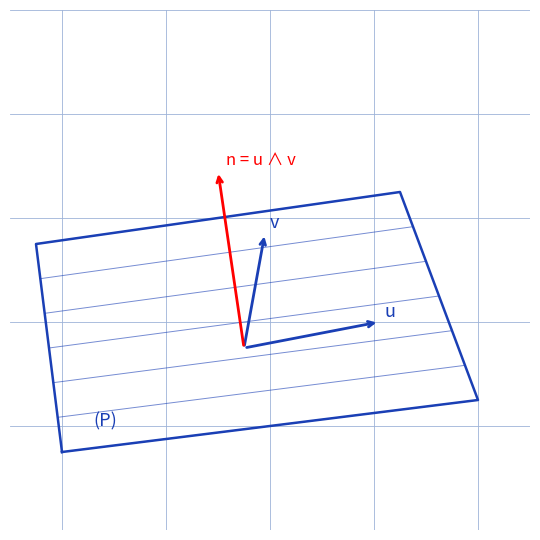

Python code for this plot:
"""Reproduit la figure de caracteristiques-plan (prise 2, ex-caracteristiques-plan-2) : deux vecteurs directeurs u, v du plan (P).

Manuscrit : u et v directeurs de (P), n = u wedge v normal ; cas c=0 (n horizontal).
Schema : plan en coupe, u et v dans le plan, n perpendiculaire.
Style impose : grille #9db3d8, tick_params sans etiquettes, jamais axis("off").

Sortie : raw/geometrie/caracteristiques-plan/assets/plan-directeurs.png
Usage : uv run scripts/reproduce_caracteristiques-plan_2.py (depuis ~/KpihX-Labs/Explore/lab/)
"""
from pathlib import Path
import matplotlib.pyplot as plt
import numpy as np

OUT = Path.home() / "KpihX-Labs/Explore/sciencurious/raw/geometrie/caracteristiques-plan/assets/plan-directeurs.png"
OUT.parent.mkdir(parents=True, exist_ok=True)

fig, ax = plt.subplots(figsize=(7.5, 5.5))
ax.set_xlim(-5, 5)
ax.set_ylim(-4, 6)
ax.grid(True, color="#9db3d8", linewidth=0.6)
ax.set_axisbelow(True)
ax.tick_params(labelbottom=False, labelleft=False, length=0)
for s in ax.spines.values():
    s.set_visible(False)
ax.set_aspect("equal")

P = np.array([[-4, -2.5], [4, -1.5], [2.5, 2.5], [-4.5, 1.5], [-4, -2.5]])
ax.plot(P[:, 0], P[:, 1], color="#1a3fb5", linewidth=1.8)
O = np.array([-0.5, -0.5])
U = O + np.array([2.6, 0.5])
V = O + np.array([0.4, 2.2])
N = O + np.array([-0.5, 3.4])
for t in np.linspace(0, 1, 7):
    a = P[0] * (1 - t) + P[3] * t
    b = P[1] * (1 - t) + P[2] * t
    ax.plot([a[0], b[0]], [a[1], b[1]], color="#1a3fb5", linewidth=0.7, alpha=0.6)
ax.annotate("", xy=U, xytext=O, arrowprops=dict(arrowstyle="->", color="#1a3fb5", linewidth=2.0))
ax.annotate("", xy=V, xytext=O, arrowprops=dict(arrowstyle="->", color="#1a3fb5", linewidth=2.0))
ax.annotate("", xy=N, xytext=O, arrowprops=dict(arrowstyle="->", color="red", linewidth=2.0))
ax.text(U[0] + 0.1, U[1] + 0.1, "u", color="#1a3fb5", fontsize=13)
ax.text(V[0] + 0.1, V[1] + 0.1, "v", color="#1a3fb5", fontsize=13)
ax.text(N[0] + 0.15, N[1] + 0.1, "n = u ∧ v", color="red", fontsize=12)
ax.text(-3.4, -2.0, "(P)", color="#1a3fb5", fontsize=13)

fig.tight_layout()
fig.savefig(OUT, dpi=150)
print(f"OK -> {OUT} ({OUT.stat().st_size} o)")
